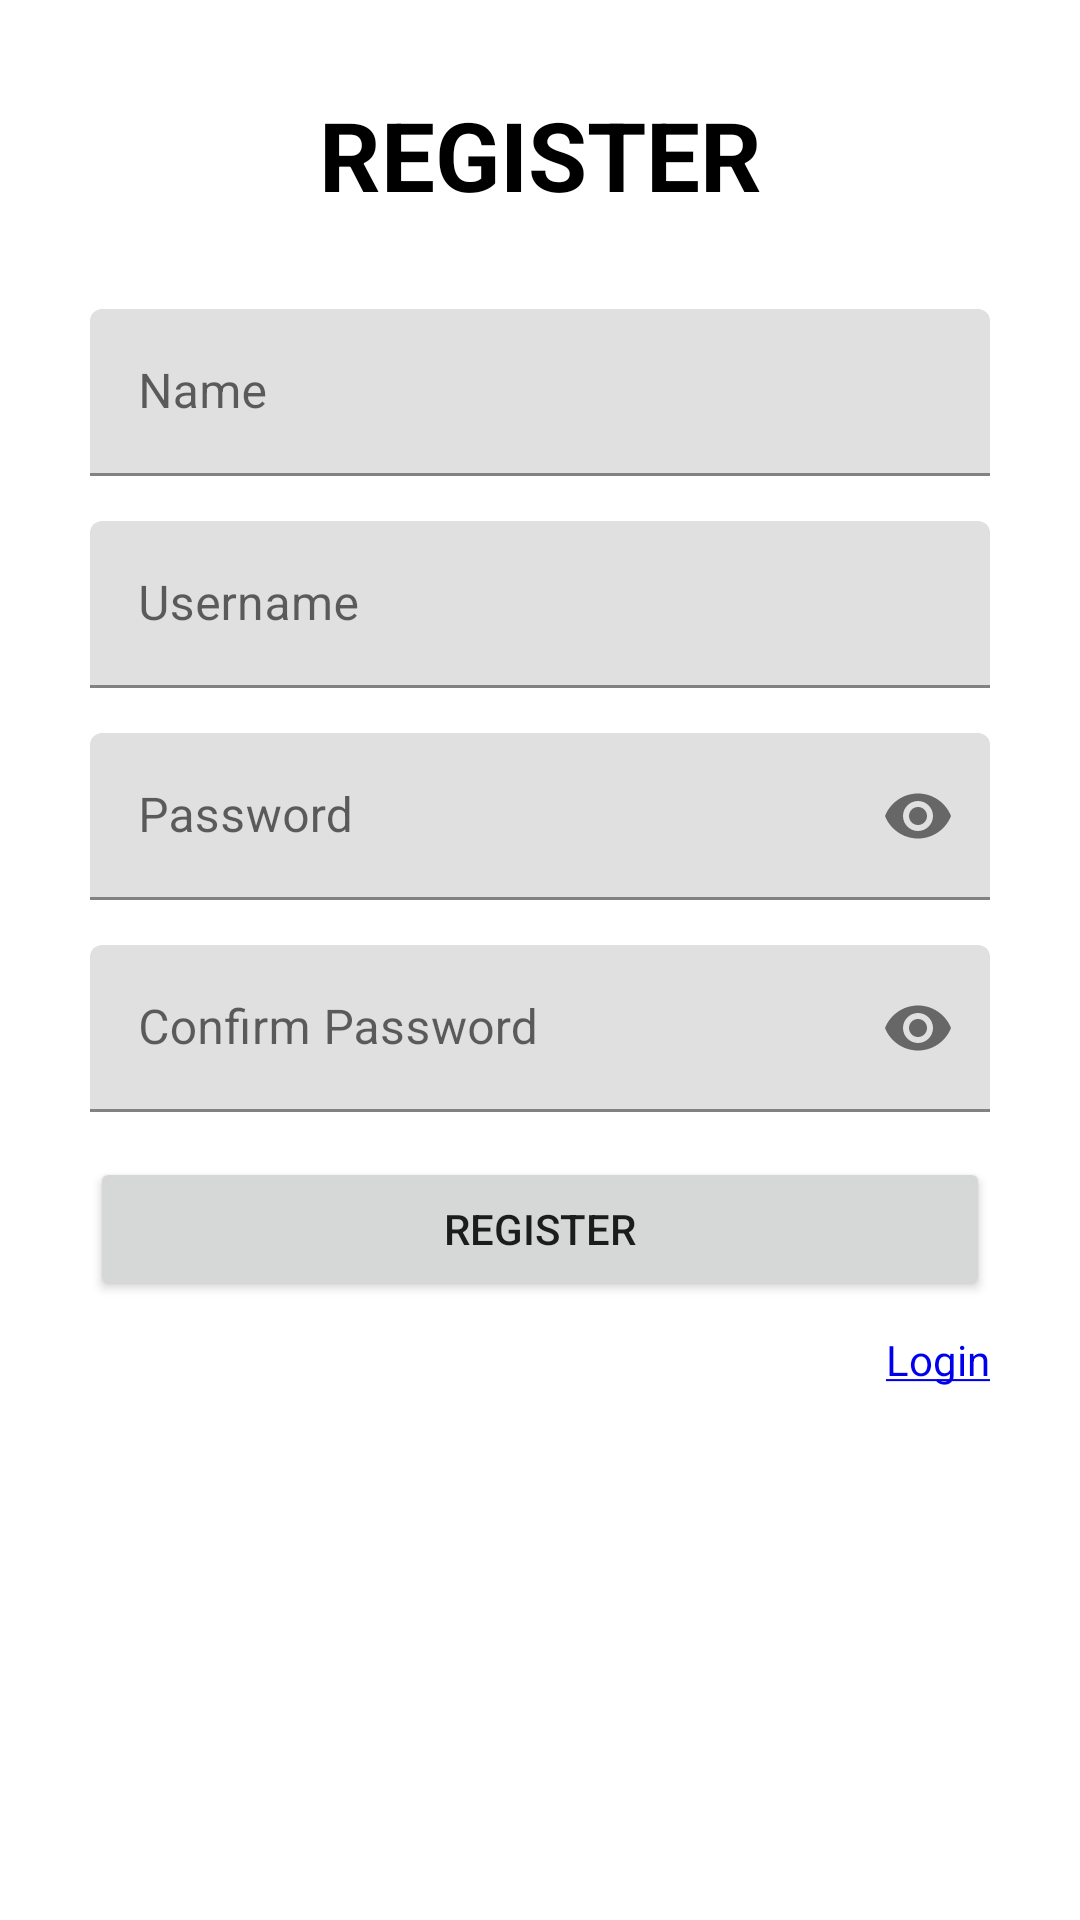

Write the Android layout XML for this screen, with the resource values it uses.
<!-- AndroidManifest.xml: application theme Theme.LatihanNavigation -->
<!-- res/layout/fragment_register.xml -->
<?xml version="1.0" encoding="utf-8"?>
<FrameLayout xmlns:android="http://schemas.android.com/apk/res/android"
    xmlns:tools="http://schemas.android.com/tools"
    android:layout_width="match_parent"
    android:layout_height="match_parent"
    xmlns:app="http://schemas.android.com/apk/res-auto"
    android:padding="30dp"
    tools:context=".Fragment.RegisterFragment">

    <androidx.constraintlayout.widget.ConstraintLayout
        android:layout_width="match_parent"
        android:layout_height="match_parent">
        <TextView
            android:id="@+id/register"
            android:layout_width="wrap_content"
            android:layout_height="wrap_content"
            android:text="@string/register_header"
            android:textSize="32sp"
            android:textColor="@color/black"
            android:textStyle="bold"
            app:layout_constraintStart_toStartOf="parent"
            app:layout_constraintEnd_toEndOf="parent"
            app:layout_constraintTop_toTopOf="parent"/>

        <com.google.android.material.textfield.TextInputLayout
            android:id="@+id/inputLayout"
            android:layout_width="match_parent"
            android:layout_height="wrap_content"
            android:layout_marginTop="30dp"
            app:layout_constraintTop_toBottomOf="@+id/register">
            <com.google.android.material.textfield.TextInputEditText
                android:id="@+id/input"
                android:layout_width="match_parent"
                android:layout_height="match_parent"
                android:hint="@string/name"/>
        </com.google.android.material.textfield.TextInputLayout>
        <com.google.android.material.textfield.TextInputLayout
            android:id="@+id/inputLayout2"
            android:layout_width="match_parent"
            android:layout_height="wrap_content"
            android:layout_marginTop="15dp"
            app:layout_constraintTop_toBottomOf="@+id/inputLayout">
            <com.google.android.material.textfield.TextInputEditText
                android:id="@+id/input2"
                android:layout_width="match_parent"
                android:layout_height="match_parent"
                android:hint="@string/username"/>
        </com.google.android.material.textfield.TextInputLayout>
        <com.google.android.material.textfield.TextInputLayout
            android:id="@+id/inputLayout3"
            android:layout_width="match_parent"
            android:layout_height="wrap_content"
            android:layout_marginTop="15dp"
            app:passwordToggleEnabled="true"
            app:layout_constraintTop_toBottomOf="@+id/inputLayout2">
            <com.google.android.material.textfield.TextInputEditText
                android:id="@+id/input3"
                android:layout_width="match_parent"
                android:layout_height="match_parent"
                android:inputType="textPassword"
                android:hint="@string/password"/>
        </com.google.android.material.textfield.TextInputLayout>
        <com.google.android.material.textfield.TextInputLayout
            android:id="@+id/inputLayout4"
            android:layout_width="match_parent"
            android:layout_height="wrap_content"
            android:layout_marginTop="15dp"
            app:passwordToggleEnabled="true"
            app:layout_constraintTop_toBottomOf="@+id/inputLayout3">
            <com.google.android.material.textfield.TextInputEditText
                android:id="@+id/input4"
                android:layout_width="match_parent"
                android:layout_height="match_parent"
                android:inputType="textPassword"

                android:hint="@string/confirm_password"/>
        </com.google.android.material.textfield.TextInputLayout>

        <Button
            android:id="@+id/btnRegister"
            android:layout_width="match_parent"
            android:layout_height="wrap_content"
            android:layout_marginTop="15dp"
            app:layout_constraintTop_toBottomOf="@+id/inputLayout4"
            android:text="@string/register_header"/>

        <TextView
            android:id="@+id/loginLink"
            android:layout_width="wrap_content"
            android:layout_height="wrap_content"
            android:text="@string/login"
            android:textColor="@color/blue_link"
            app:layout_constraintTop_toBottomOf="@+id/btnRegister"
            app:layout_constraintEnd_toEndOf="parent"
            android:layout_marginTop="10dp"/>
    </androidx.constraintlayout.widget.ConstraintLayout>

</FrameLayout>
<!-- resources referenced by this layout -->
<resources>
  <color name="black">#FF000000</color>
  <color name="blue_link">#0000EE</color>
  <string name="confirm_password">Confirm Password</string>
  <string name="login"><u>Login</u></string>
  <string name="name">Name</string>
  <string name="password">Password</string>
  <string name="register_header">REGISTER</string>
  <string name="username">Username</string>
  <style name="Theme.LatihanNavigation" parent="Theme.MaterialComponents.DayNight.DarkActionBar">
          
          <item name="colorPrimary">@color/purple_500</item>
          <item name="colorPrimaryVariant">@color/purple_700</item>
          <item name="colorOnPrimary">@color/white</item>
          
          <item name="colorSecondary">@color/teal_200</item>
          <item name="colorSecondaryVariant">@color/teal_700</item>
          <item name="colorOnSecondary">@color/black</item>
          
          <item name="android:statusBarColor">?attr/colorPrimaryVariant</item>
          
      </style>
  <color name="purple_500">#FF6200EE</color>
  <color name="purple_700">#FF3700B3</color>
  <color name="white">#FFFFFFFF</color>
  <color name="teal_200">#FF03DAC5</color>
  <color name="teal_700">#FF018786</color>
</resources>
